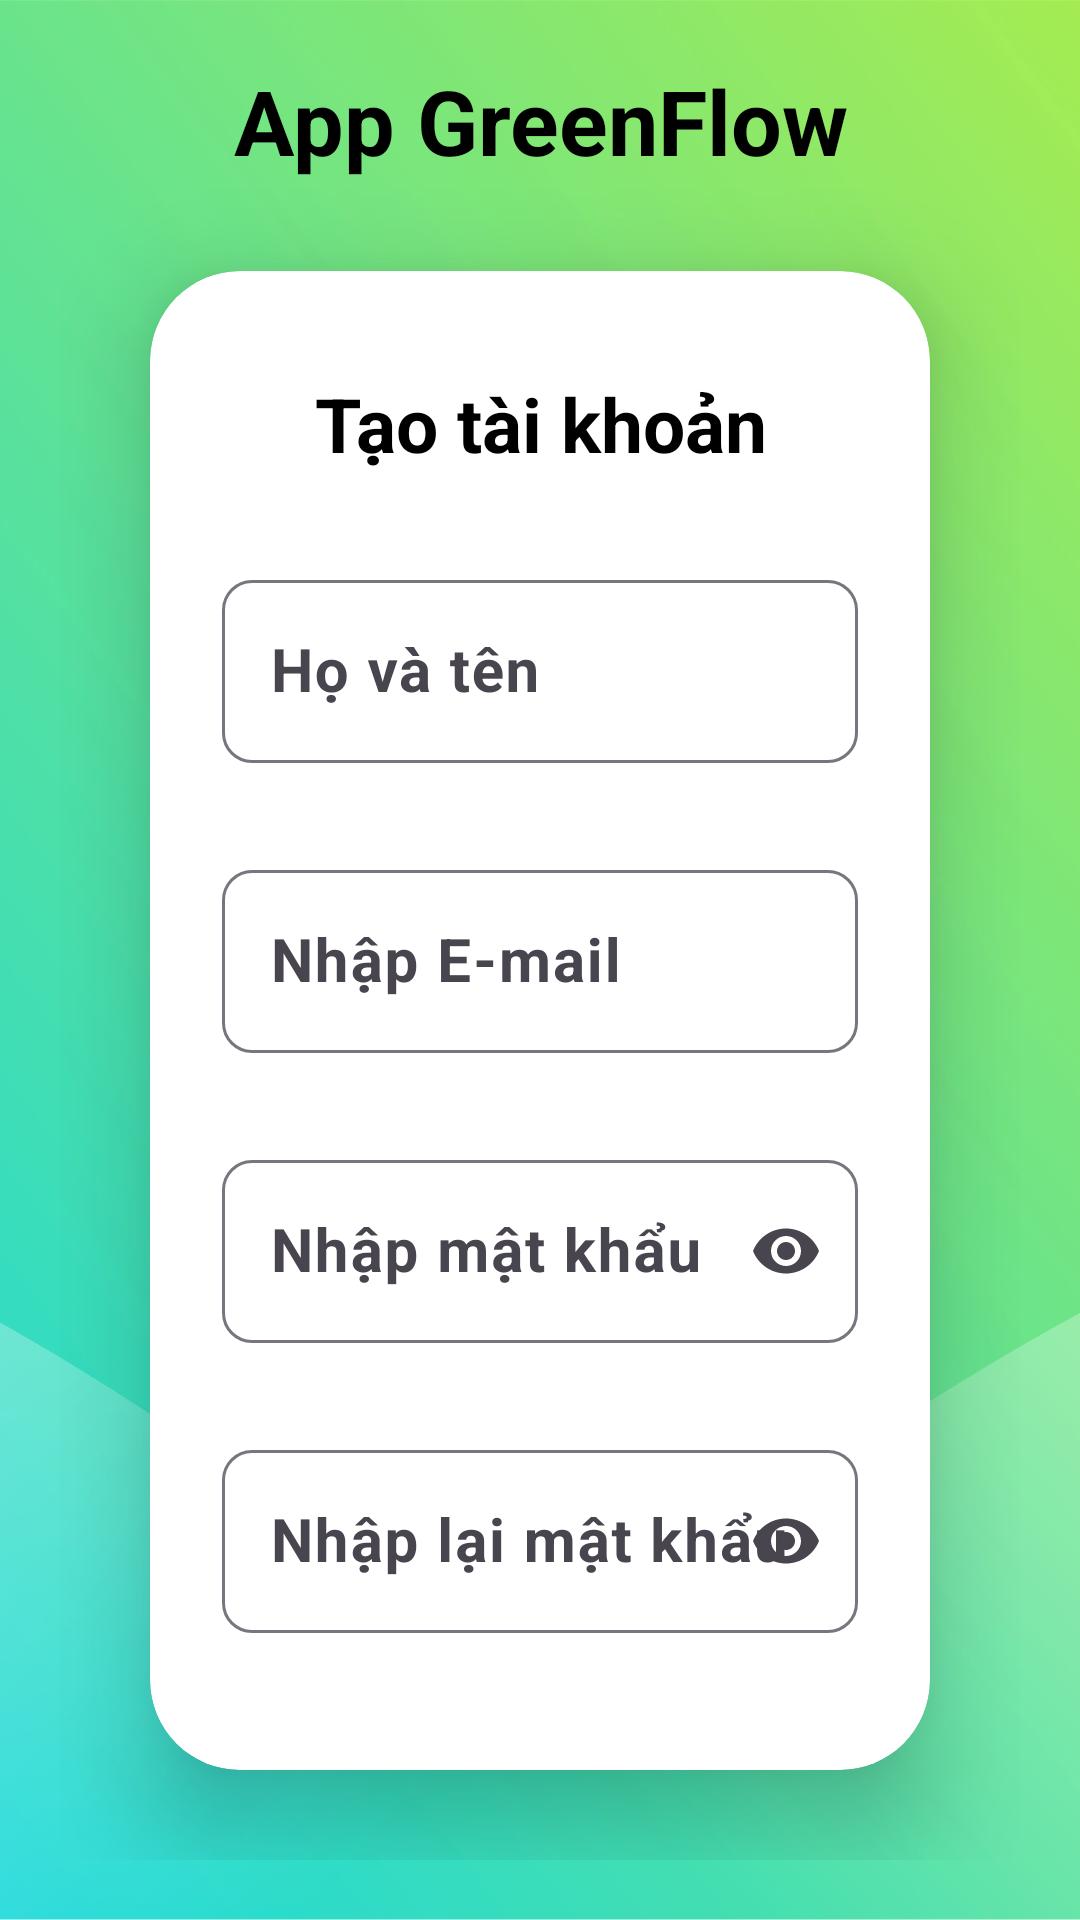

Reconstruct the res/layout file that produces this screen, plus the resources it refers to.
<!-- AndroidManifest.xml: application theme Theme.Material3.Light -->
<!-- res/layout/activity_register.xml -->
<?xml version="1.0" encoding="utf-8"?>
<LinearLayout xmlns:android="http://schemas.android.com/apk/res/android"
    xmlns:app="http://schemas.android.com/apk/res-auto"
    xmlns:tools="http://schemas.android.com/tools"
    android:id="@+id/main"
    android:layout_width="match_parent"
    android:layout_height="match_parent"
    android:background="@drawable/login"
    android:orientation="vertical"
    android:gravity="center"
    android:padding="20sp"
    tools:context=".Register">

    <TextView
        android:layout_width="match_parent"
        android:layout_height="wrap_content"
        android:text="@string/app_name"
        android:textStyle="bold"
        android:textSize="30sp"
        android:gravity="center"
        android:textColor="@color/black"/>

    <androidx.cardview.widget.CardView
        android:layout_width="match_parent"
        android:layout_height="wrap_content"
        android:layout_margin="30dp"
        app:cardCornerRadius="30dp"
        app:cardElevation="20dp"
        android:background="@drawable/custom_edittext">

        <LinearLayout
            android:layout_width="match_parent"
            android:layout_height="wrap_content"
            android:orientation="vertical"
            android:gravity="center_horizontal"
            android:padding="24dp">

            <TextView
                android:layout_width="match_parent"
                android:layout_height="wrap_content"
                android:text="@string/register"
                android:textColor="@color/black"
                android:textStyle="bold"
                android:textSize="25sp"
                android:gravity="center"
                android:padding="10sp"
                android:layout_marginBottom="20sp" />

            <com.google.android.material.textfield.TextInputLayout
                android:id="@+id/nameInputLayout"
                android:layout_width="match_parent"
                android:layout_height="wrap_content"
                app:boxCornerRadiusBottomEnd="10dp"
                app:boxCornerRadiusBottomStart="10dp"
                app:boxCornerRadiusTopEnd="10dp"
                app:boxCornerRadiusTopStart="10dp"
                app:errorEnabled="true">
                <com.google.android.material.textfield.TextInputEditText
                    android:id="@+id/editNameRegister"
                    android:hint="@string/register_name"
                    android:textSize="20sp"
                    android:textStyle="bold"
                    android:layout_width="match_parent"
                    android:layout_height="wrap_content"
                    android:inputType="textPersonName"
                    android:layout_marginBottom="10sp" />
            </com.google.android.material.textfield.TextInputLayout>

            <com.google.android.material.textfield.TextInputLayout
                android:id="@+id/emailInputLayout"
                android:layout_width="match_parent"
                android:layout_height="wrap_content"
                app:boxCornerRadiusBottomEnd="10dp"
                app:boxCornerRadiusBottomStart="10dp"
                app:boxCornerRadiusTopEnd="10dp"
                app:boxCornerRadiusTopStart="10dp"
                app:errorEnabled="true">
                <com.google.android.material.textfield.TextInputEditText
                    android:id="@+id/editEmailRegister"
                    android:hint="@string/register_email"
                    android:textSize="20sp"
                    android:textStyle="bold"
                    android:layout_width="match_parent"
                    android:layout_height="wrap_content"
                    android:inputType="textEmailAddress"
                    android:layout_marginBottom="10sp" />
            </com.google.android.material.textfield.TextInputLayout>

            <com.google.android.material.textfield.TextInputLayout
                android:id="@+id/passwordInputLayout"
                android:layout_width="match_parent"
                android:layout_height="wrap_content"
                app:boxCornerRadiusBottomEnd="10dp"
                app:boxCornerRadiusBottomStart="10dp"
                app:boxCornerRadiusTopEnd="10dp"
                app:boxCornerRadiusTopStart="10dp"
                app:errorEnabled="true"
                app:endIconMode="password_toggle">
                <com.google.android.material.textfield.TextInputEditText
                    android:id="@+id/editPasswordRegister"
                    android:hint="@string/register_password"
                    android:textSize="20sp"
                    android:textStyle="bold"
                    android:layout_width="match_parent"
                    android:layout_height="wrap_content"
                    android:inputType="textPassword"
                    android:layout_marginBottom="10sp" />
            </com.google.android.material.textfield.TextInputLayout>

            <com.google.android.material.textfield.TextInputLayout
                android:id="@+id/passwordAgainInputLayout"
                android:layout_width="match_parent"
                android:layout_height="wrap_content"
                app:boxCornerRadiusBottomEnd="10dp"
                app:boxCornerRadiusBottomStart="10dp"
                app:boxCornerRadiusTopEnd="10dp"
                app:boxCornerRadiusTopStart="10dp"
                app:errorEnabled="true"
                app:endIconMode="password_toggle">
                <com.google.android.material.textfield.TextInputEditText
                    android:id="@+id/editPasswordAgainRegister"
                    android:hint="@string/register_password_again"
                    android:textSize="20sp"
                    android:textStyle="bold"
                    android:layout_width="match_parent"
                    android:layout_height="wrap_content"
                    android:inputType="textPassword"
                    android:layout_marginBottom="10sp" />
            </com.google.android.material.textfield.TextInputLayout>

            <ProgressBar
                android:id="@+id/progressBar"
                android:visibility="gone"
                android:layout_width="wrap_content"
                android:layout_height="wrap_content" />

            <Button
                android:id="@+id/registerBtn"
                android:layout_width="match_parent"
                android:layout_height="wrap_content"
                android:layout_marginTop="30sp"
                android:text="@string/register" />

            <TextView
                android:id="@+id/loginNow"
                android:layout_marginTop="10sp"
                android:layout_width="match_parent"
                android:layout_height="wrap_content"
                android:text="@string/already_account"
                android:gravity="center"
                android:clickable="true"
                android:focusable="true" />

        </LinearLayout>
    </androidx.cardview.widget.CardView>
</LinearLayout>
<!-- resources referenced by this layout -->
<resources>
  <color name="black">#FF000000</color>
  <!-- drawable custom_edittext (drawable) -->
  <?xml version="1.0" encoding="utf-8"?>
  <shape xmlns:android="http://schemas.android.com/apk/res/android"
      android:shape="rectangle">
  
      <stroke
          android:width="3dp"
          android:color="#005500"/>
      <corners
          android:radius="20dp"/>
  
  </shape>
  <!-- drawable login: jpg bitmap (drawable, 218420 bytes) -->
  <string name="already_account">Bạn đã có tài khoản ? Đăng nhập ngay</string>
  <string name="app_name">App GreenFlow</string>
  <string name="register">Tạo tài khoản</string>
  <string name="register_email">Nhập E-mail</string>
  <string name="register_name">Họ và tên</string>
  <string name="register_password">Nhập mật khẩu</string>
  <string name="register_password_again">Nhập lại mật khẩu</string>
</resources>
